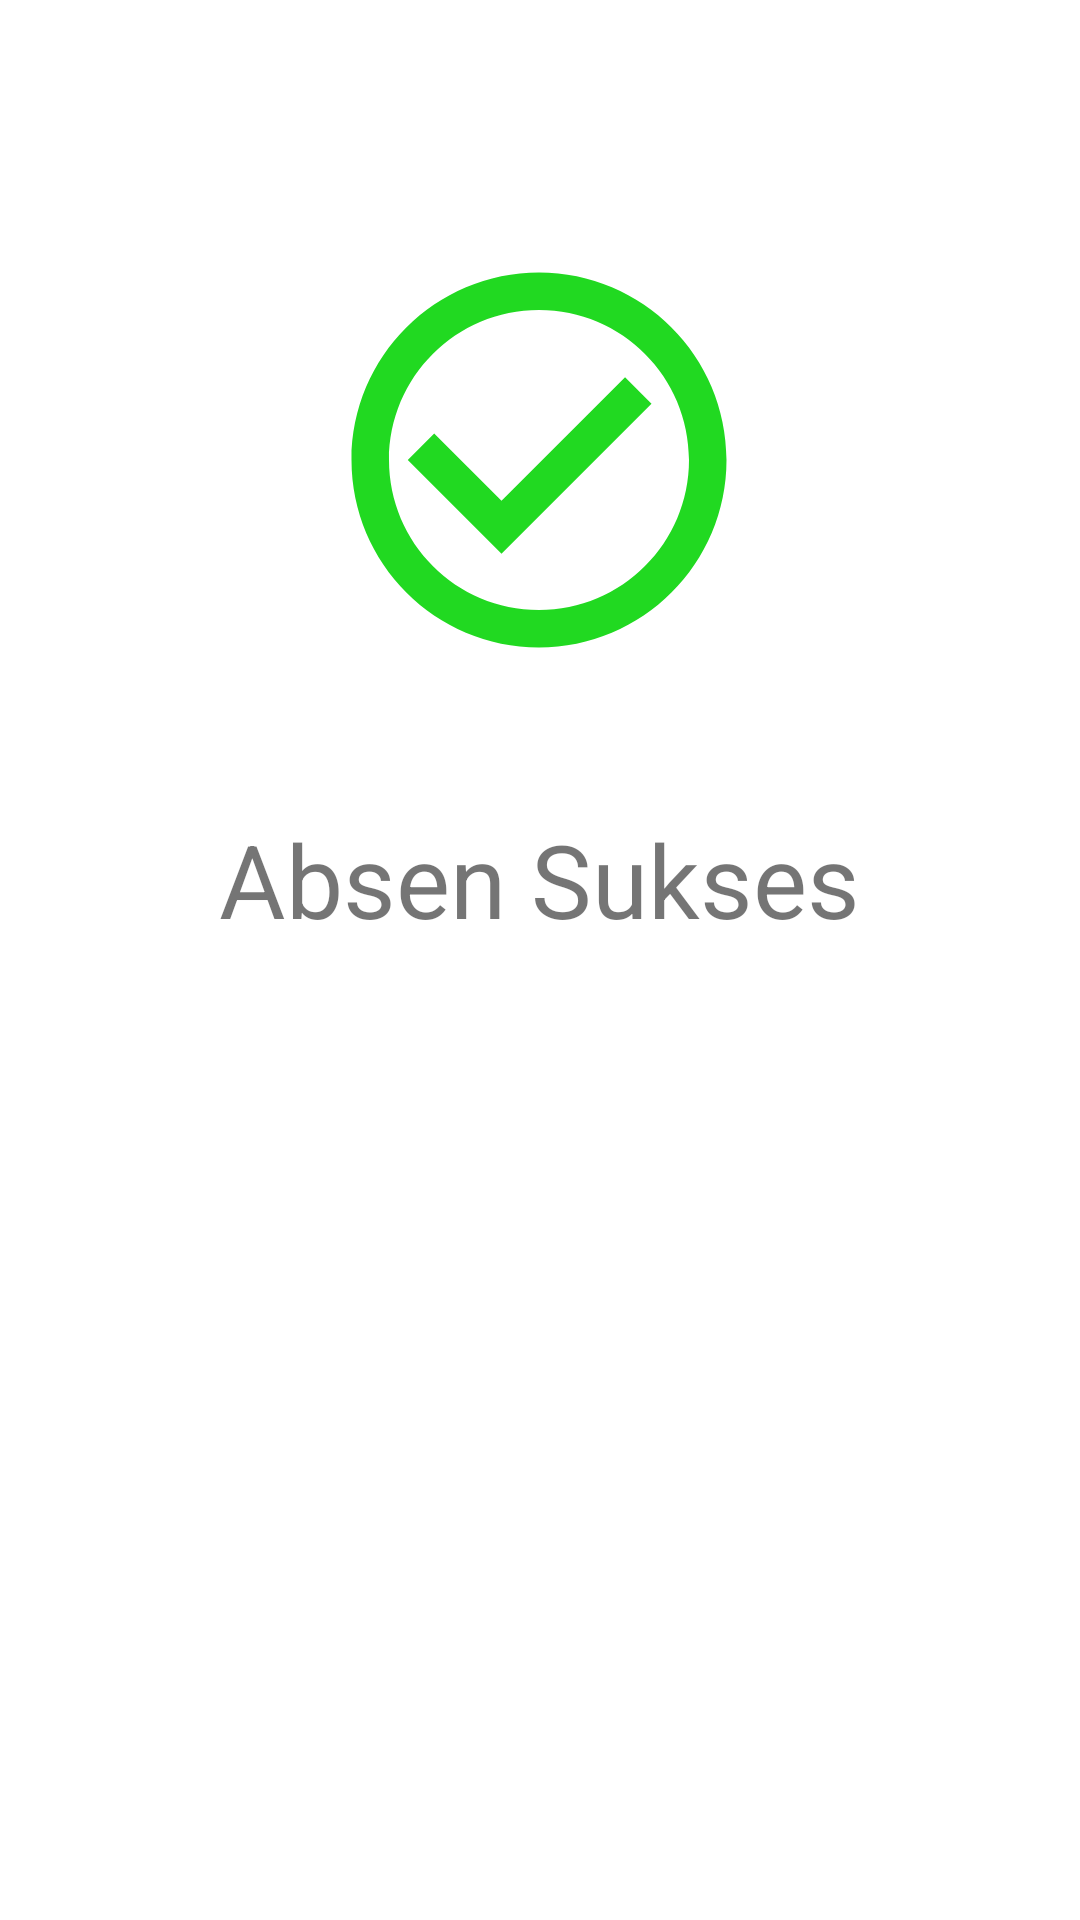

This screen was rendered from an Android layout file. Write that file and the resources it references.
<!-- AndroidManifest.xml: application theme Theme.AbsensiKaryawan -->
<!-- res/layout/popup_absen_sukes.xml -->
<?xml version="1.0" encoding="utf-8"?>
<androidx.constraintlayout.widget.ConstraintLayout xmlns:android="http://schemas.android.com/apk/res/android"
    xmlns:app="http://schemas.android.com/apk/res-auto"
    xmlns:tools="http://schemas.android.com/tools"
    android:layout_width="match_parent"
    android:layout_height="match_parent"
    android:orientation="vertical">

    <ImageView
        android:id="@+id/ivWajah"
        android:layout_width="150dp"
        android:layout_height="150dp"
        app:layout_constraintBottom_toBottomOf="parent"
        app:layout_constraintEnd_toEndOf="parent"
        app:layout_constraintHorizontal_bias="0.498"
        app:layout_constraintStart_toStartOf="parent"
        app:layout_constraintTop_toTopOf="parent"
        app:layout_constraintVertical_bias="0.16"
        android:background="@drawable/ic_baseline_check_circle_outline_24"/>

    <TextView
        android:id="@+id/tvSukses"
        android:layout_width="wrap_content"
        android:layout_height="wrap_content"
        android:text="Absen Sukses"
        android:textSize="34sp"
        app:layout_constraintBottom_toBottomOf="parent"
        app:layout_constraintEnd_toEndOf="parent"
        app:layout_constraintHorizontal_bias="0.498"
        app:layout_constraintStart_toStartOf="parent"
        app:layout_constraintTop_toBottomOf="@+id/ivWajah"
        app:layout_constraintVertical_bias="0.115" />

</androidx.constraintlayout.widget.ConstraintLayout>
<!-- resources referenced by this layout -->
<resources>
  <!-- drawable ic_baseline_check_circle_outline_24 (drawable) -->
  <vector android:height="24dp" android:tint="#21D921"
      android:viewportHeight="24" android:viewportWidth="24"
      android:width="24dp" xmlns:android="http://schemas.android.com/apk/res/android">
      <path android:fillColor="@android:color/white" android:pathData="M16.59,7.58L10,14.17l-3.59,-3.58L5,12l5,5 8,-8zM12,2C6.48,2 2,6.48 2,12s4.48,10 10,10 10,-4.48 10,-10S17.52,2 12,2zM12,20c-4.42,0 -8,-3.58 -8,-8s3.58,-8 8,-8 8,3.58 8,8 -3.58,8 -8,8z"/>
  </vector>
  <style name="Theme.AbsensiKaryawan" parent="Theme.MaterialComponents.DayNight.DarkActionBar">
          
          <item name="colorPrimary">@color/purple_500</item>
          <item name="colorPrimaryVariant">@color/purple_700</item>
          <item name="colorOnPrimary">@color/white</item>
          
          <item name="colorSecondary">@color/teal_200</item>
          <item name="colorSecondaryVariant">@color/teal_700</item>
          <item name="colorOnSecondary">@color/black</item>
          
          <item name="android:statusBarColor" tools:targetApi="l">?attr/colorPrimaryVariant</item>
          
      </style>
  <!-- not gathered from this repository: default colours our renderer supplied (Android Studio template values) -->
  <color name="purple_500">#FF6200EE</color>
  <color name="purple_700">#FF3700B3</color>
  <color name="teal_200">#FF03DAC5</color>
  <color name="teal_700">#FF018786</color>
  <color name="black">#FF000000</color>
  <color name="white">#FFFFFFFF</color>
</resources>
